4-way image classification set "Dataset" from GitHub (xvisierra/IsharaIntelligence); label vocabulary: open hand, peace sign, thumb, okay sign.

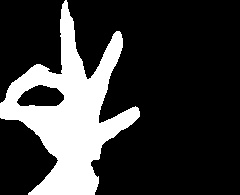
Label: okay sign

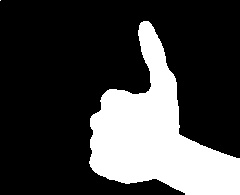
Label: thumb

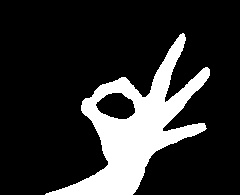
Label: okay sign

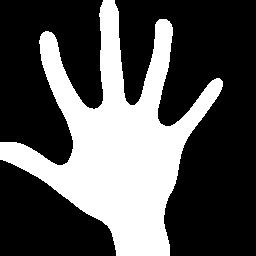
Label: open hand

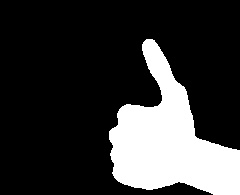
Label: thumb

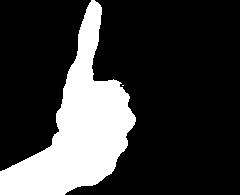
Label: thumb
